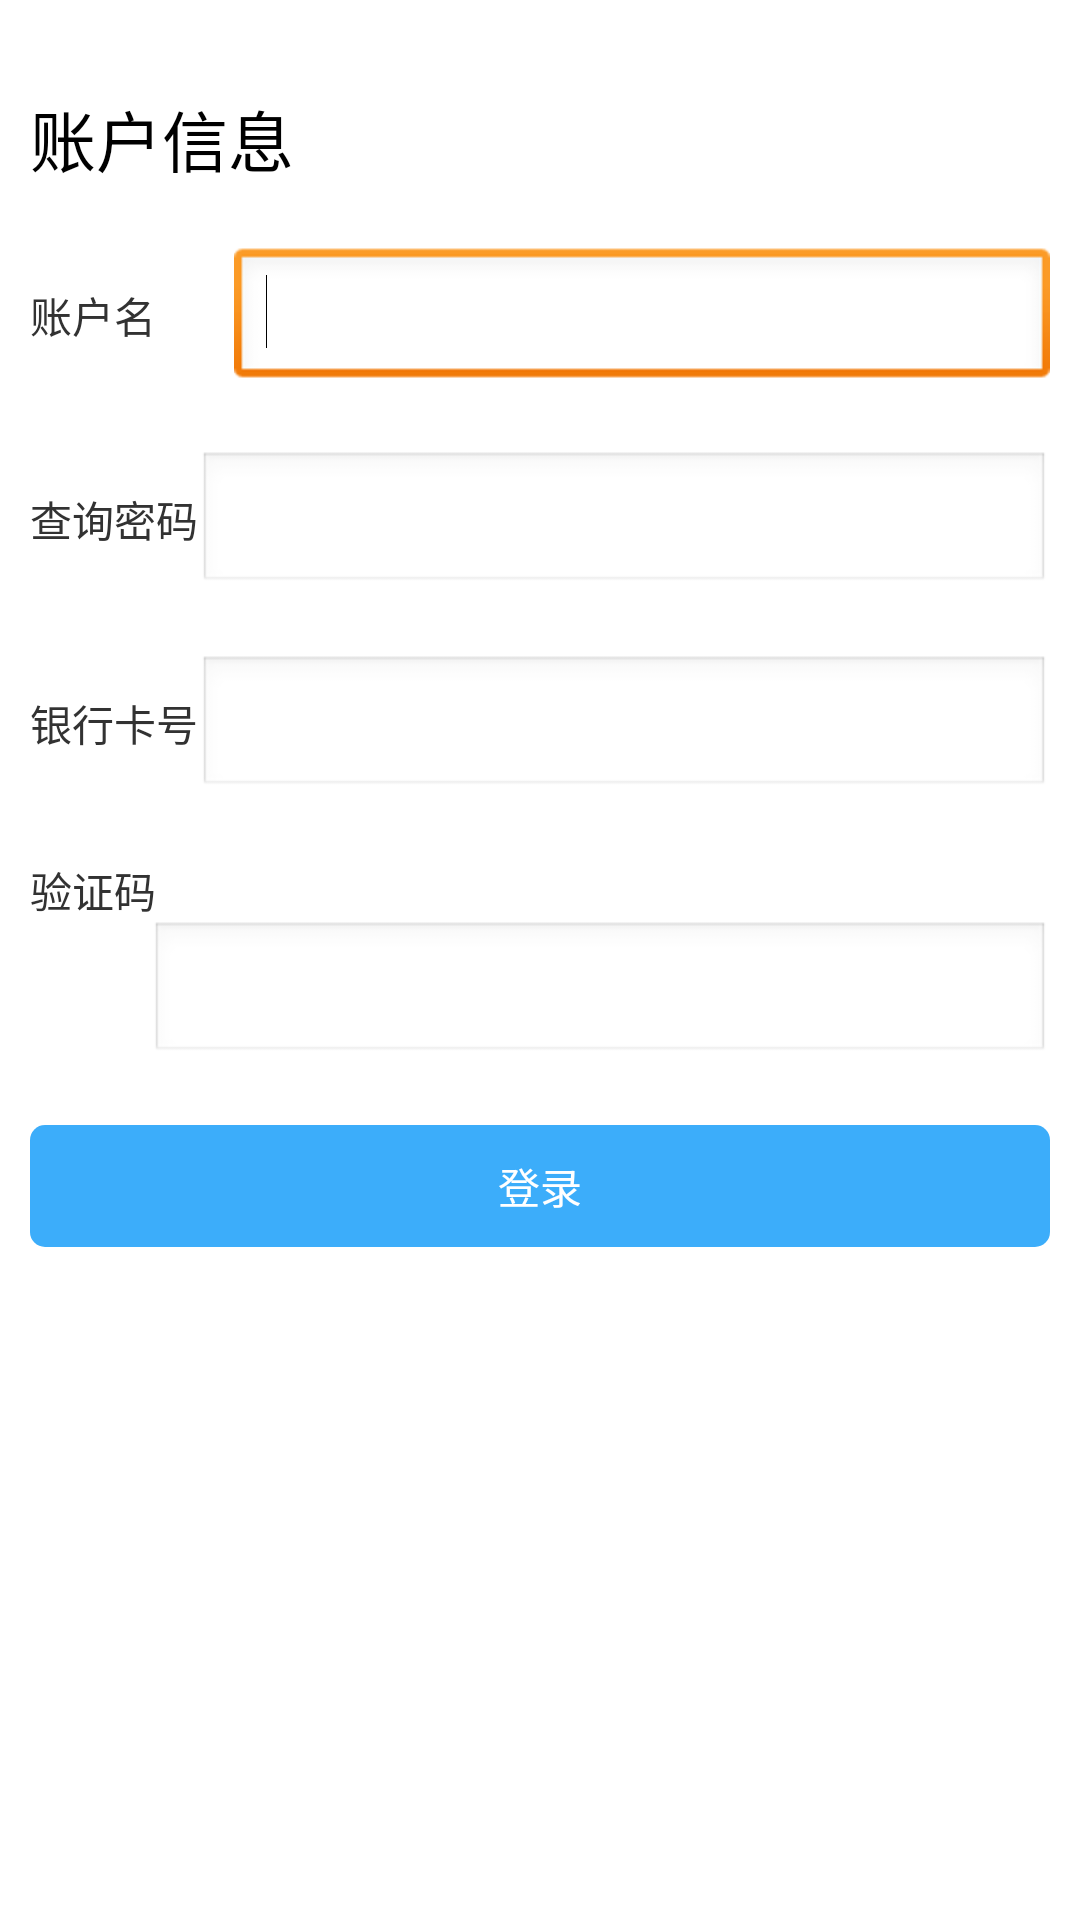

Layout XML and referenced resources for this Android screen:
<!-- AndroidManifest.xml: application theme AppTheme -->
<!-- res/layout/main_view.xml -->
<?xml version="1.0" encoding="utf-8"?>
<ScrollView
    xmlns:android="http://schemas.android.com/apk/res/android"
    android:id="@+id/scrollView1"
       android:layout_width="match_parent"
    android:layout_height="match_parent" >
        
<LinearLayout 
    android:layout_width="match_parent"
    android:layout_height="wrap_content"
    android:orientation="vertical"
    android:layout_marginLeft="10dp"
    android:layout_marginTop="30dp"
    android:layout_marginRight="10dp" >

    

    

    <TextView
        android:id="@+id/tvTitle"
        android:layout_width="wrap_content"
        android:layout_height="wrap_content"
        android:text="@string/title"
        android:textAppearance="?android:attr/textAppearanceLarge"
         />

    <LinearLayout
        android:layout_width="match_parent"
        android:layout_height="wrap_content"
        android:layout_marginTop="20dp" >

        <TextView
            android:id="@+id/textView1"
            android:layout_width="wrap_content"
            android:layout_height="wrap_content"
            android:layout_weight="0.42"
            android:text="@string/account"
            android:textAppearance="?android:attr/textAppearanceSmall" />

        <EditText
            android:id="@+id/etAccount"
            android:layout_width="wrap_content"
            android:layout_height="wrap_content"
            android:layout_weight="1"
            android:ems="10"
            android:inputType="number" 
            >

            <requestFocus />
        </EditText>

    </LinearLayout>

    <LinearLayout
        android:layout_width="match_parent"
        android:layout_height="wrap_content"
        android:layout_marginTop="20dp" >

        <TextView
            android:id="@+id/textView2"
            android:layout_width="wrap_content"
            android:layout_height="wrap_content"
            android:text="@string/password"
            android:textAppearance="?android:attr/textAppearanceSmall" />

        <EditText
            android:id="@+id/etPassword"
            android:layout_width="0dip"
            android:layout_height="wrap_content"
            android:layout_weight="1"
            android:ems="10"
            android:inputType="textPassword" 
            />

    </LinearLayout>

    <LinearLayout
        android:layout_width="match_parent"
        android:layout_height="wrap_content"
        android:layout_marginTop="20dp" >

        <TextView
            android:id="@+id/textView3"
            android:layout_width="wrap_content"
            android:layout_height="wrap_content"
            android:text="@string/amt_number"
            android:textAppearance="?android:attr/textAppearanceSmall" />

        <EditText
            android:id="@+id/etAmtNumber"
            android:layout_width="0dip"
            android:layout_height="wrap_content"
            android:layout_weight="1"
            android:ems="10"
            android:inputType="number"
             />

    </LinearLayout>

    <LinearLayout
        android:layout_width="match_parent"
        android:layout_height="wrap_content"
        android:layout_marginTop="20dp" >

        <TextView
            android:id="@+id/textView4"
            android:layout_width="wrap_content"
            android:layout_height="wrap_content"
            android:text="@string/checkcode"
            android:textAppearance="?android:attr/textAppearanceSmall" />
    </LinearLayout>

    <LinearLayout
        android:layout_width="match_parent"
        android:layout_height="wrap_content" >

        <ImageView
            android:id="@+id/imageView1"
            android:layout_width="120px"
            android:layout_height="80px"
             />

        <EditText
            android:id="@+id/etCheckCode"
            android:layout_width="0dip"
            android:layout_height="wrap_content"
            android:layout_weight="1"
            android:ems="10"
            android:inputType="number" />

    </LinearLayout>

    <LinearLayout
        android:layout_width="match_parent"
        android:layout_height="wrap_content" 
        android:layout_marginTop="20dp"
        android:gravity="center|center_horizontal|center_vertical">
       
	 	<Button
	        android:id="@+id/button"
	        android:layout_width="match_parent"
	        android:layout_height="wrap_content"
	        android:background="@drawable/button_style"
	        android:textColor="#FFFFFF"
	        android:text="@string/confirm" />
    </LinearLayout>

</LinearLayout>
</ScrollView>
<!-- resources referenced by this layout -->
<resources>
  <!-- drawable button_style (drawable) -->
  <?xml version="1.0" encoding="utf-8"?>
   
  <selector xmlns:android="http://schemas.android.com/apk/res/android"> 
      <item android:state_pressed="true"> 
          <shape> 
              <gradient android:startColor="#0d76e1" android:endColor="#0d76e1" 
                  android:angle="270" /> 
              
              <corners android:radius="2dp" /> 
              <padding android:left="10dp" android:top="10dp" 
                  android:right="10dp" android:bottom="10dp" /> 
          </shape> 
      </item> 
    
      <item android:state_focused="true"> 
          <shape> 
              <gradient android:startColor="#ffc2b7" android:endColor="#ffc2b7" 
                  android:angle="270" /> 
              
              <corners android:radius="2dp" /> 
              <padding android:left="10dp" android:top="10dp" 
                  android:right="10dp" android:bottom="10dp" /> 
          </shape> 
      </item> 
    
      <item> 
          <shape> 
              <gradient android:startColor="@color/black" android:endColor="@color/black" 
                  android:angle="90" /> 
              
              <corners android:radius="5dip" /> 
              <padding android:left="10dp" android:top="10dp" 
                  android:right="10dp" android:bottom="10dp" /> 
          </shape> 
      </item> 
  </selector>
  <string name="account">账户名   </string>
  <string name="amt_number">银行卡号</string>
  <string name="checkcode">验证码                     </string>
  <string name="confirm">登录</string>
  <string name="password">查询密码</string>
  <string name="title">账户信息</string>
  <style name="AppTheme" parent="AppBaseTheme">
          
      </style>
  <color name="black">#3CADFA</color>
  <style name="AppBaseTheme" parent="android:Theme.Light">
          
      </style>
</resources>
